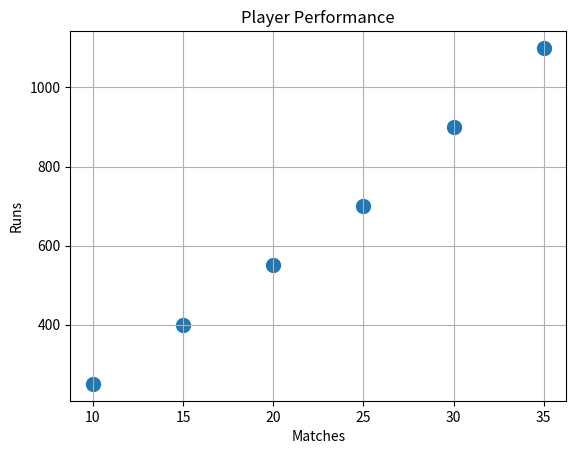

Here is the Python script that generated this plot:
import matplotlib.pyplot as plt

matches = [10, 15, 20, 25, 30, 35]
runs = [250, 400, 550, 700, 900, 1100]

plt.scatter(matches, runs, s=100)

plt.title("Player Performance")
plt.xlabel("Matches")
plt.ylabel("Runs")

plt.grid(True)
plt.show()
